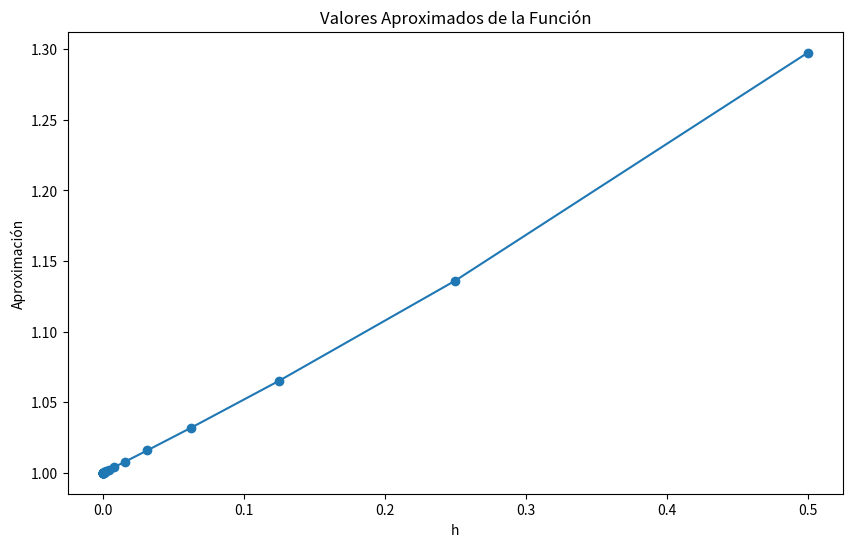
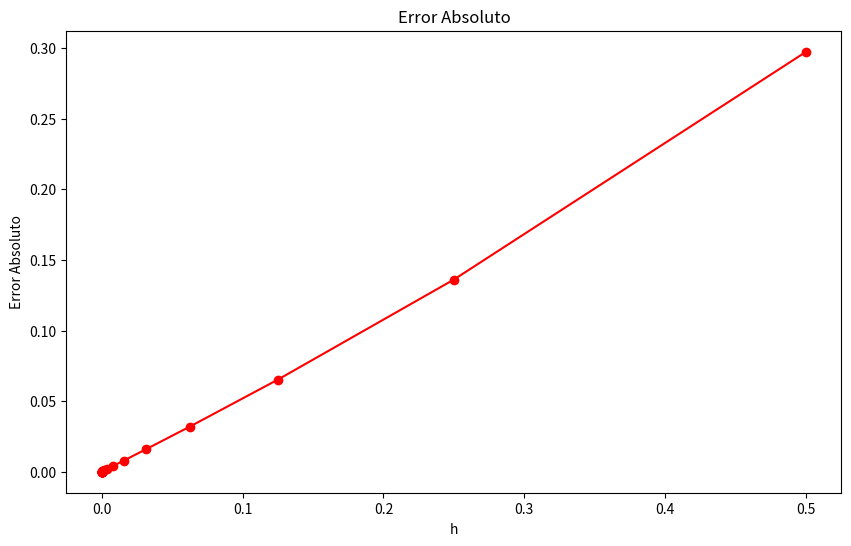
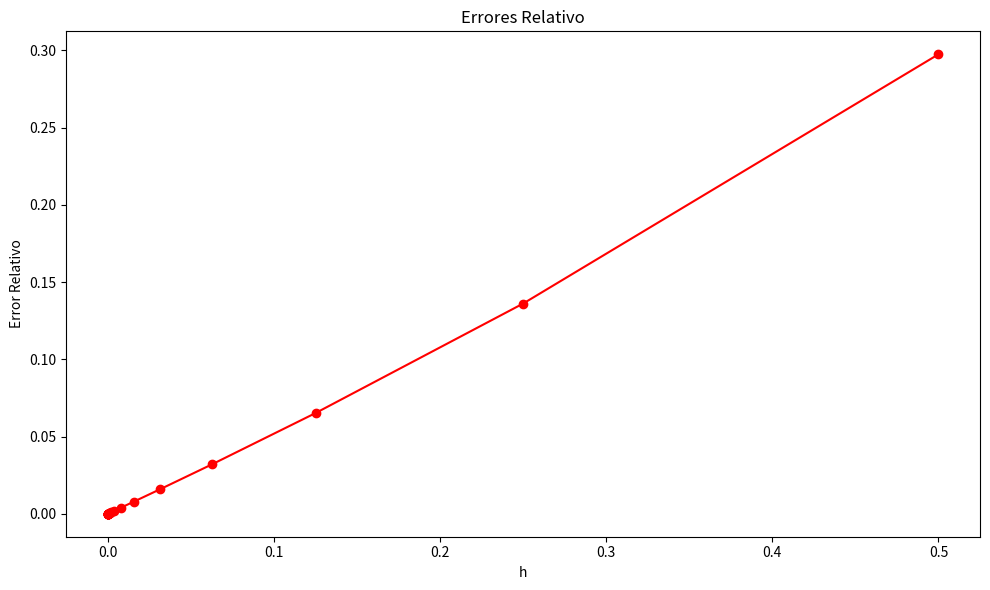

Reproduce these figures in Python, in order.


import math
import matplotlib.pyplot as plt

def funcion_aproximada(x, h):
    numerator = math.exp(x + h) - math.exp(x)
    return numerator / h

def funcion_real(x):
    return math.exp(x)

true_value = funcion_real(0)


h_values = [2**(-i) for i in range(1, 31)]
approx_values = [funcion_aproximada(0, h) for h in h_values]
error_absoluto = [abs(approx_value - true_value) for approx_value in approx_values]
error_relativo = [abs(error_absoluto/true_value) for error_absoluto in error_absoluto]



# Gráfico de los valores aproximados
plt.figure(figsize=(10, 6))
plt.plot(h_values, approx_values, marker='o')
plt.xscale('linear')
plt.yscale('linear')
plt.xlabel('h')
plt.ylabel('Aproximación')
plt.title('Valores Aproximados de la Función')



# Gráfico de los errores absolutos
plt.figure(figsize=(10, 6))
plt.plot(h_values, error_absoluto, marker='o', color='r')
plt.xscale('linear')
plt.yscale('linear')
plt.xlabel('h')
plt.ylabel('Error Absoluto')
plt.title('Error Absoluto')




# Grafico de error relativo
plt.figure(figsize=(10, 6))
plt.plot(h_values, error_relativo, marker='o', color='r')
plt.xscale('linear')
plt.yscale('linear')
plt.xlabel('h')
plt.ylabel('Error Relativo')
plt.title('Errores Relativo')


#En este caso, como el valor verdaddero es siempre '1', 
#los errores realtivos y absolutos son iguales


plt.tight_layout()
plt.show()
